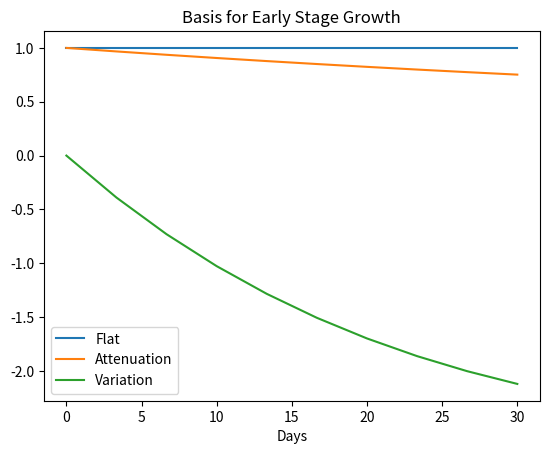

Source code (Python):

import matplotlib.pyplot as plt
from math import exp
import numpy as np

def tau(t,kappa):
    if kappa>0:
        return (1-exp(-kappa*t))/kappa
    else:
        return t

def tautont(t,kappa):
    if t>0:
        return tau(t,kappa)/t
    else:
        return 1.0

def demo():
    ts = np.linspace(0,30,10)
    flat = [ 1 for t in ts ]
    fade = [ tautont(t,0.02) for t in ts ]
    curv = [ -0.005*0.5*tautont(t,0.02)*tau(t,0.02)/(0.02) for t in ts ]
    plt.plot(ts,flat, ts,fade, ts,curv)
    plt.legend(['Flat','Attenuation','Variation'])
    plt.title('Basis for Early Stage Growth')
    plt.xlabel('Days')
    plt.show()


if __name__=="__main__":
    demo()